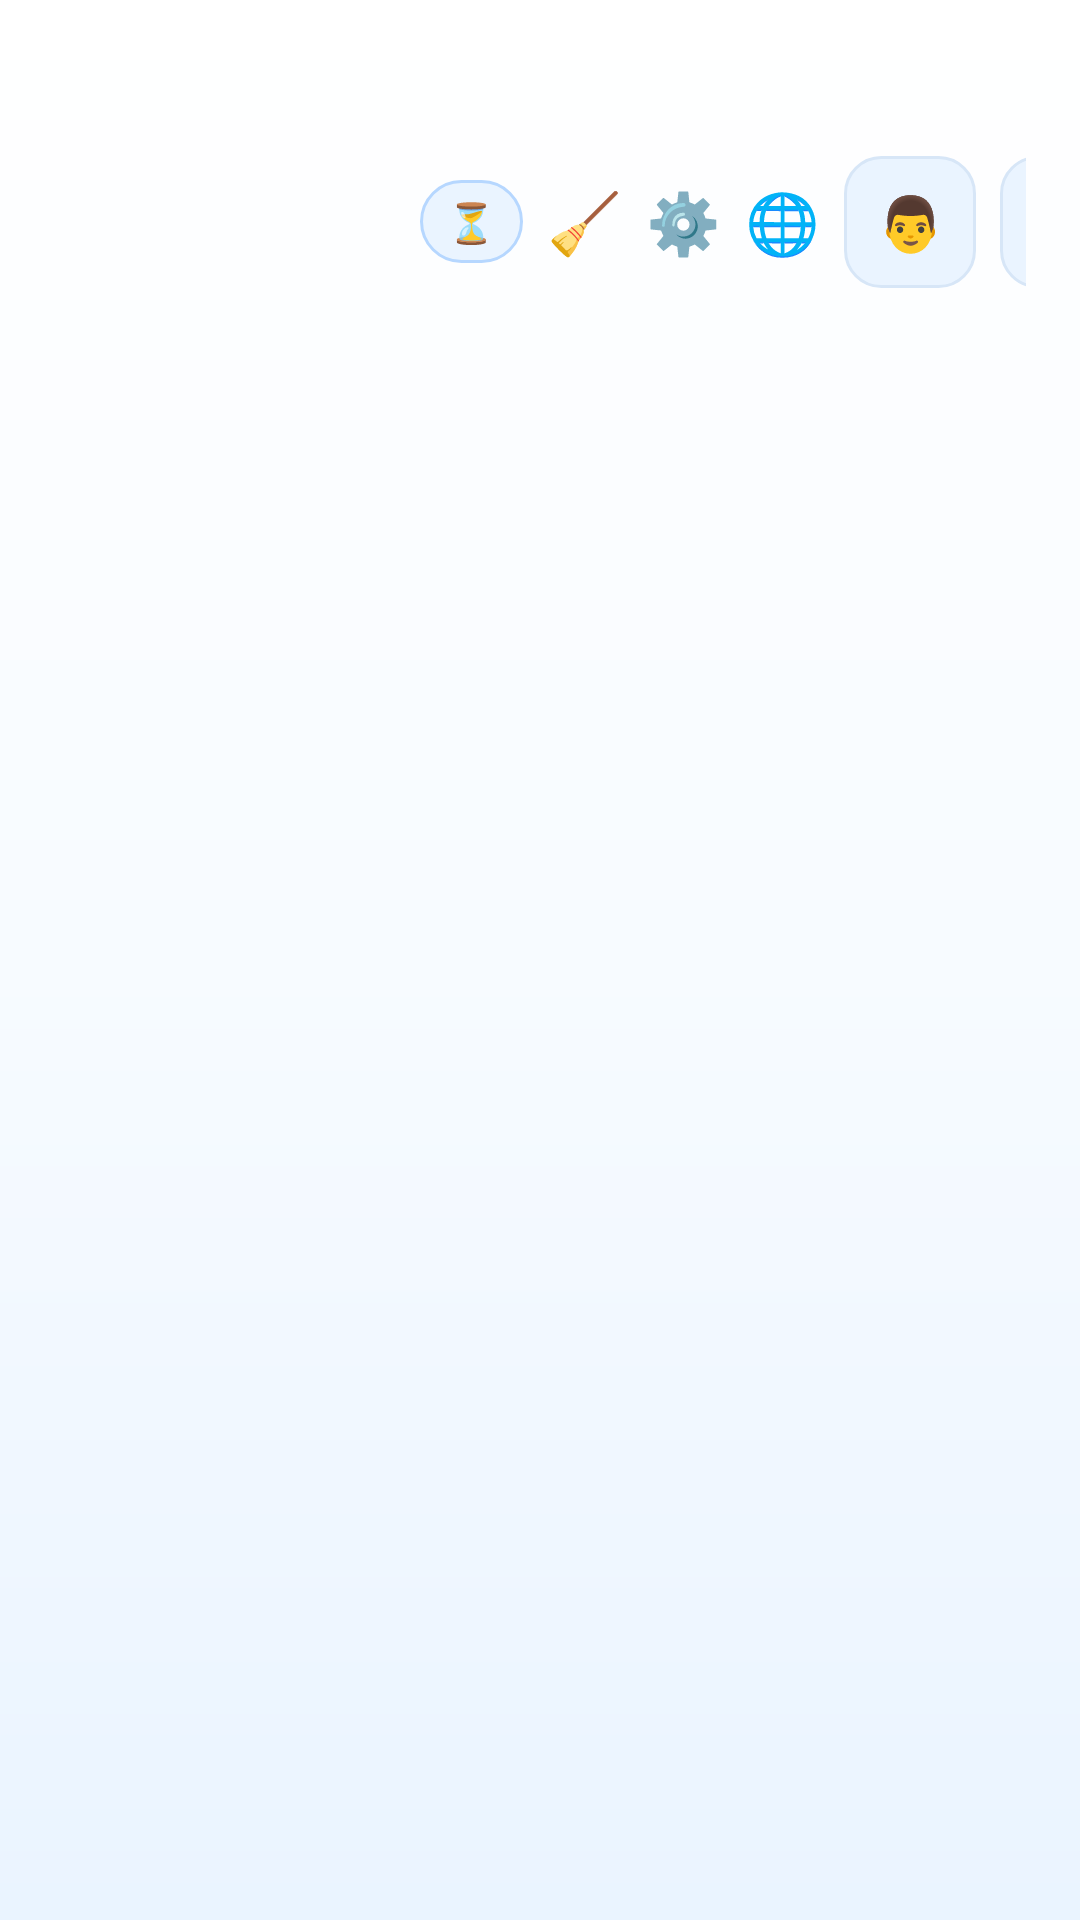

Write the Android layout XML for this screen, with the resource values it uses.
<!-- AndroidManifest.xml: application theme Theme.VoiceAssistant -->
<!-- res/layout/activity_main.xml -->
<?xml version="1.0" encoding="utf-8"?>
<androidx.drawerlayout.widget.DrawerLayout xmlns:android="http://schemas.android.com/apk/res/android"
    xmlns:app="http://schemas.android.com/apk/res-auto"
    android:layout_width="match_parent"
    android:layout_height="match_parent"
    android:background="@drawable/kol_screen_background">

    <LinearLayout
        android:layout_width="match_parent"
        android:layout_height="match_parent"
        android:orientation="vertical"
        android:paddingHorizontal="18dp"
        android:paddingTop="16dp"
        android:paddingBottom="18dp">

        <LinearLayout
            android:layout_width="match_parent"
            android:layout_height="wrap_content"
            android:gravity="center_vertical"
            android:orientation="horizontal">

            <ImageView
                android:layout_width="116dp"
                android:layout_height="116dp"
                android:src="@drawable/kol_logo_mark"
                android:contentDescription="Kol logo"
                android:layout_marginStart="2dp"
                android:layout_marginEnd="4dp"
                android:scaleType="fitCenter" />

            <View
                android:layout_width="0dp"
                android:layout_height="1dp"
                android:layout_weight="1" />

            <TextView
                android:id="@+id/tvStatus"
                android:layout_width="wrap_content"
                android:layout_height="wrap_content"
                android:layout_marginEnd="8dp"
                android:background="@drawable/kol_chip_background"
                android:paddingHorizontal="9dp"
                android:paddingVertical="5dp"
                android:text="⏳"
                android:textColor="@color/kol_blue_700"
                android:textSize="13sp"
                android:textStyle="bold" />

            <TextView
                android:id="@+id/btnClear"
                android:layout_width="wrap_content"
                android:layout_height="wrap_content"
                android:layout_marginEnd="8dp"
                android:clickable="true"
                android:focusable="true"
                android:text="🧹"
                android:textAllCaps="false"
                android:textColor="@color/kol_blue_700"
                android:textSize="20sp" />

            <TextView
                android:id="@+id/btnSettings"
                android:layout_width="wrap_content"
                android:layout_height="wrap_content"
                android:layout_marginEnd="8dp"
                android:clickable="true"
                android:focusable="true"
                android:text="⚙️"
                android:textAllCaps="false"
                android:textColor="@color/kol_blue_700"
                android:textSize="20sp" />

            <TextView
                android:id="@+id/btnLanguage"
                android:layout_width="wrap_content"
                android:layout_height="wrap_content"
                android:clickable="true"
                android:focusable="true"
                android:text="🌐"
                android:textAllCaps="false"
                android:textColor="@color/kol_blue_700"
                android:textSize="20sp" />

            <TextView
                android:id="@+id/btnVoice"
                android:layout_width="44dp"
                android:layout_height="44dp"
                android:layout_marginStart="8dp"
                android:background="@drawable/kol_voice_bubble"
                android:clickable="true"
                android:contentDescription="Voice selector"
                android:focusable="true"
                android:gravity="center"
                android:padding="4dp"
                android:text="👨"
                android:textAllCaps="false"
                android:textColor="@color/kol_blue_700"
                android:textSize="18sp"
                android:fontFamily="sans-serif" />

            <TextView
                android:id="@+id/btnTtsQuality"
                android:layout_width="54dp"
                android:layout_height="44dp"
                android:layout_marginStart="8dp"
                android:background="@drawable/kol_voice_bubble"
                android:clickable="true"
                android:contentDescription="TTS quality"
                android:focusable="true"
                android:gravity="center"
                android:padding="4dp"
                android:text="🎚 16"
                android:textAllCaps="false"
                android:textColor="@color/kol_blue_700"
                android:textSize="14sp"
                android:fontFamily="sans-serif" />
        </LinearLayout>

        <androidx.recyclerview.widget.RecyclerView
            android:id="@+id/rvChat"
            android:layout_width="match_parent"
            android:layout_height="0dp"
            android:layout_marginTop="14dp"
            android:layout_weight="1"
            android:clipToPadding="false"
            android:paddingBottom="8dp"
            android:scrollbars="vertical" />
    </LinearLayout>

    <LinearLayout
        android:id="@+id/drawerPane"
        android:layout_width="280dp"
        android:layout_height="match_parent"
        android:layout_gravity="start"
        android:background="@color/kol_surface_alt"
        android:orientation="vertical"
        android:padding="16dp">

        <TextView
            android:layout_width="wrap_content"
            android:layout_height="wrap_content"
            android:text="💬"
            android:textColor="@color/kol_ink_900"
            android:textSize="18sp"
            android:textStyle="bold" />

        <ListView
            android:id="@+id/lvChats"
            android:layout_width="match_parent"
            android:layout_height="match_parent"
            android:layout_marginTop="12dp"
            android:divider="@color/kol_line"
            android:dividerHeight="1dp" />
    </LinearLayout>
</androidx.drawerlayout.widget.DrawerLayout>
<!-- resources referenced by this layout -->
<resources>
  <color name="kol_blue_700">#185BE6</color>
  <color name="kol_ink_900">#10233F</color>
  <color name="kol_line">#D7E6F7</color>
  <color name="kol_surface_alt">#FFFFFF</color>
  <!-- drawable kol_chip_background (drawable) -->
  <?xml version="1.0" encoding="utf-8"?>
  <shape xmlns:android="http://schemas.android.com/apk/res/android">
      <solid android:color="@color/kol_blue_100" />
      <corners android:radius="999dp" />
      <stroke
          android:width="1dp"
          android:color="#B6D7FF" />
  </shape>
  <!-- drawable kol_logo_mark (drawable) -->
  <?xml version="1.0" encoding="utf-8"?>
  <bitmap xmlns:android="http://schemas.android.com/apk/res/android"
      android:src="@drawable/kol_logo_v1"
      android:gravity="center" />
  <!-- drawable kol_screen_background (drawable) -->
  <?xml version="1.0" encoding="utf-8"?>
  <shape xmlns:android="http://schemas.android.com/apk/res/android">
      <gradient
          android:angle="270"
          android:startColor="@color/kol_surface_alt"
          android:centerColor="@color/kol_surface"
          android:endColor="@color/kol_blue_100" />
  </shape>
  <!-- drawable kol_voice_bubble (drawable) -->
  <?xml version="1.0" encoding="utf-8"?>
  <shape xmlns:android="http://schemas.android.com/apk/res/android">
      <solid android:color="@color/kol_blue_100" />
      <corners android:radius="12dp" />
      <stroke
          android:width="1dp"
          android:color="@color/kol_line" />
  </shape>
  <style name="Theme.VoiceAssistant" parent="Theme.Material3.DayNight.NoActionBar">
          <item name="colorPrimary">@color/kol_blue_500</item>
          <item name="colorPrimaryContainer">@color/kol_blue_100</item>
          <item name="colorOnPrimary">@color/kol_surface_alt</item>
          <item name="colorSecondary">@color/kol_blue_300</item>
          <item name="colorSecondaryContainer">@color/kol_surface_soft</item>
          <item name="colorSurface">@color/kol_surface_alt</item>
          <item name="colorOnSurface">@color/kol_ink_900</item>
          <item name="colorSurfaceVariant">@color/kol_surface_soft</item>
          <item name="colorOnSurfaceVariant">@color/kol_ink_700</item>
          <item name="android:colorBackground">@color/kol_surface</item>
          <item name="android:windowBackground">@color/kol_surface</item>
          <item name="windowActionBar">false</item>
          <item name="windowNoTitle">true</item>
      </style>
  <color name="kol_blue_100">#EAF4FF</color>
  <color name="kol_surface">#F7FBFF</color>
  <color name="kol_blue_500">#2D7BFF</color>
  <color name="kol_blue_300">#53B8FF</color>
  <color name="kol_surface_soft">#EEF6FF</color>
  <color name="kol_ink_700">#47607C</color>
</resources>
